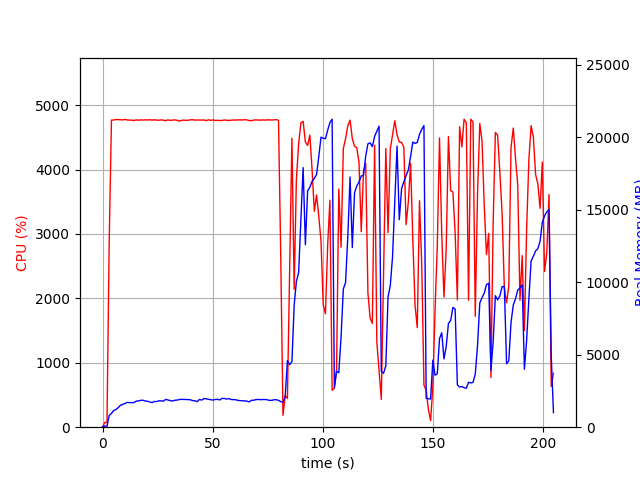

The data file committed next to this chart (first rows):
elapsed_time, nproc, cpu, mem_real, mem_virtual
3.314018249511719e-05, 1, 0.0, 9.012, 3186
1.007, 1, 73.5, 82.78, 672.4
2.014, 1, 73.5, 73.5, 172.4
3.022, 1, 2882, 808.9, 4793
4.046, 1, 4769, 952.3, 4905
5.067, 1, 4770, 1149, 5149
6.091, 1, 4777, 1221, 5240
7.116, 1, 4777, 1346, 5386
8.141, 1, 4773, 1513, 5585
9.166, 1, 4771, 1571, 5666
10.19, 1, 4779, 1635, 5731
11.22, 1, 4770, 1710, 5887
12.24, 1, 4768, 1696, 5904
13.26, 1, 4767, 1695, 5934
14.29, 1, 4761, 1697, 5987
15.32, 1, 4773, 1803, 6137
16.34, 1, 4766, 1810, 6176
17.37, 1, 4772, 1858, 6273
18.39, 1, 4769, 1857, 6329
19.41, 1, 4772, 1806, 6347
20.44, 1, 4770, 1790, 6366
21.46, 1, 4774, 1736, 6366
22.49, 1, 4767, 1696, 6378
23.51, 1, 4774, 1774, 6392
24.54, 1, 4768, 1767, 6444
25.56, 1, 4766, 1819, 6524
26.59, 1, 4772, 1818, 6580
27.61, 1, 4767, 1794, 6586
28.64, 1, 4758, 1918, 6725
29.66, 1, 4772, 1877, 6753
30.69, 1, 4764, 1839, 6782
31.71, 1, 4767, 1808, 6796
32.73, 1, 4772, 1856, 6847
33.76, 1, 4766, 1871, 6897
34.78, 1, 4753, 1903, 6945
35.81, 1, 4762, 1926, 6945
36.83, 1, 4769, 1912, 6945
37.85, 1, 4764, 1913, 6972
38.88, 1, 4766, 1900, 6972
39.9, 1, 4772, 1889, 6984
40.93, 1, 4774, 1832, 6992
41.95, 1, 4768, 1820, 6999
42.97, 1, 4769, 1762, 7005
44, 1, 4769, 1916, 7119
45.02, 1, 4769, 1869, 7119
46.05, 1, 4771, 1978, 7167
47.07, 1, 4759, 1957, 7181
48.1, 1, 4774, 1922, 7193
49.12, 1, 4764, 1897, 7207
50.14, 1, 4772, 1870, 7207
51.17, 1, 4762, 1917, 7242
52.19, 1, 4765, 1921, 7274
53.22, 1, 4761, 1879, 7296
54.24, 1, 4763, 1987, 7412
55.27, 1, 4770, 1979, 7412
56.29, 1, 4766, 1941, 7412
57.32, 1, 4762, 1975, 7420
58.34, 1, 4765, 1910, 7428
59.36, 1, 4770, 1900, 7472
60.39, 1, 4768, 1896, 7486
... 142 more rows
